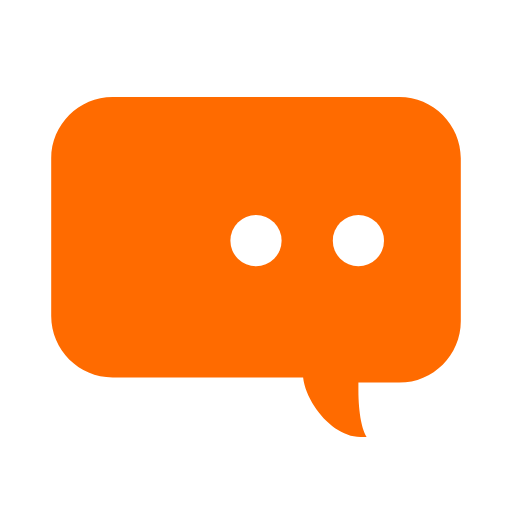
t = 0.00 s
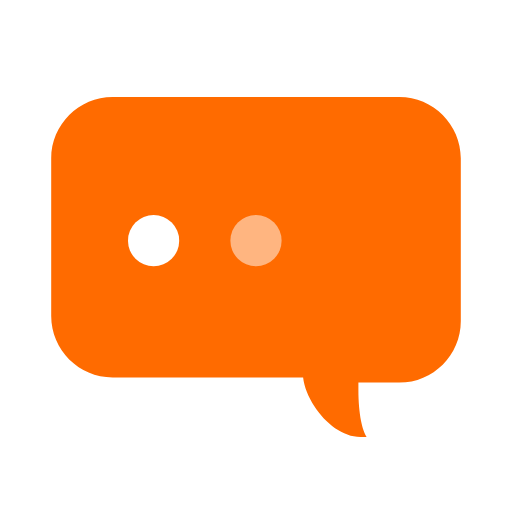
t = 0.20 s
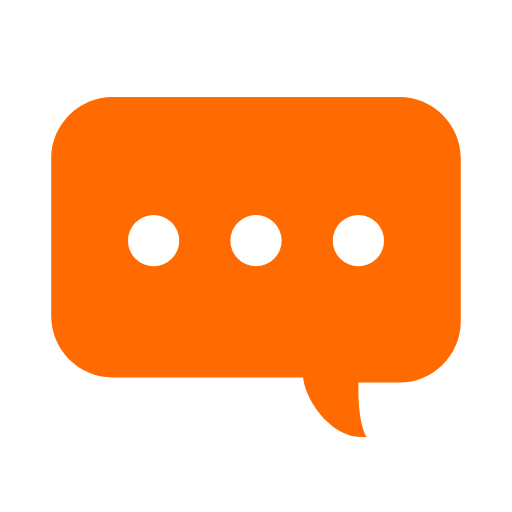
t = 0.40 s
t = 0.60 s: frame unchanged from t = 0.40 s, image omitted
t = 0.80 s: frame unchanged from t = 0.40 s, image omitted
t = 1.00 s: frame unchanged from t = 0.00 s, image omitted

The animated SVG that drew these frames (rendered in a browser with its animation timeline set to each time). Animation: 3 SMIL elements (animate=3); one cycle of 1.20 s, repeats indefinitely.

<svg xmlns="http://www.w3.org/2000/svg" width="128" height="128" class="uil-comment" preserveAspectRatio="xMidYMid" viewBox="0 0 128 128"><g fill="none" fill-rule="evenodd"><path fill="#ff6b00" d="M99.84 24.23H28.16c-8.45 0-15.36 6.92-15.36 15.36v39.42c0 8.45 6.91 15.36 15.36 15.36h47.62c.25 2.31 1.28 4.87 2.81 7.17 2.82 4.35 7.17 7.68 11.52 7.68h1.54c-1.03-1.54-2.05-5.63-2.05-11.78v-1.79h10.24c8.45 0 15.36-6.91 15.36-15.36V39.59c0-8.44-6.91-15.36-15.36-15.36"/><circle cx="38.4" cy="60.16" r="6.4" fill="#fff"><animate attributeName="opacity" begin="0s" calcMode="linear" dur="1" keyTimes="0;0.2;1" repeatCount="indefinite" values="0;1;1"/></circle><circle cx="64" cy="60.16" r="6.4" fill="#fff"><animate attributeName="opacity" begin="0.1s" calcMode="linear" dur="1" keyTimes="0;0.2;1" repeatCount="indefinite" values="0;1;1"/></circle><circle cx="89.6" cy="60.16" r="6.4" fill="#fff"><animate attributeName="opacity" begin="0.2s" calcMode="linear" dur="1" keyTimes="0;0.2;1" repeatCount="indefinite" values="0;1;1"/></circle></g></svg>